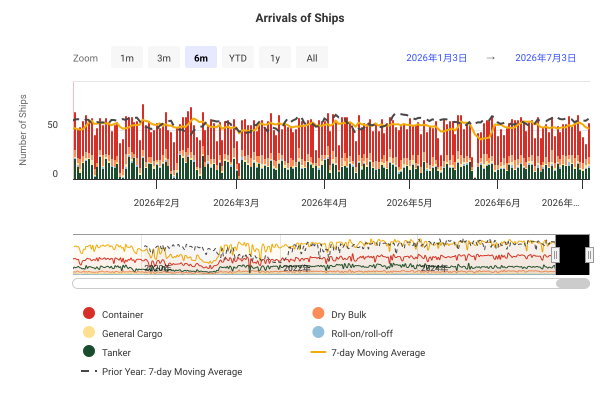

Values plotted in this chart, from the file beside it:
DateTime, Container, Dry Bulk, General Cargo, Roll-on/roll-off, Tanker, 7-day Moving Average, Prior Year: 7-day Moving Average
2019-01-01 00:00:00, 31, 8, 1, 0, 8, , 
2019-01-02 00:00:00, 27, 4, 4, 1, 8, , 
2019-01-03 00:00:00, 30, 5, 3, 1, 14, , 
2019-01-04 00:00:00, 29, 0, 2, 2, 13, , 
2019-01-05 00:00:00, 26, 8, 6, 0, 11, , 
2019-01-06 00:00:00, 30, 3, 3, 0, 14, , 
2019-01-07 00:00:00, 29, 9, 2, 2, 11, 49.29, 
2019-01-08 00:00:00, 34, 7, 1, 0, 12, 50.14, 
2019-01-09 00:00:00, 25, 7, 4, 1, 19, 51.86, 
2019-01-10 00:00:00, 28, 7, 4, 1, 9, 51.29, 
2019-01-11 00:00:00, 33, 3, 0, 1, 12, 51.71, 
2019-01-12 00:00:00, 28, 3, 2, 1, 16, 51.57, 
2019-01-13 00:00:00, 29, 5, 5, 0, 20, 52.86, 
2019-01-14 00:00:00, 30, 5, 4, 1, 16, 53.29, 
2019-01-15 00:00:00, 24, 7, 1, 2, 15, 52.57, 
2019-01-16 00:00:00, 30, 5, 1, 1, 12, 51.57, 
2019-01-17 00:00:00, 35, 5, 2, 0, 13, 52.43, 
2019-01-18 00:00:00, 27, 3, 2, 0, 18, 52.57, 
2019-01-19 00:00:00, 32, 5, 2, 1, 7, 52.14, 
2019-01-20 00:00:00, 27, 5, 3, 1, 10, 50.29, 
2019-01-21 00:00:00, 25, 3, 4, 0, 15, 49, 
2019-01-22 00:00:00, 25, 10, 1, 1, 12, 49, 
2019-01-23 00:00:00, 30, 7, 2, 1, 20, 50.57, 
2019-01-24 00:00:00, 31, 9, 4, 1, 15, 51.29, 
2019-01-25 00:00:00, 24, 5, 6, 0, 16, 51.43, 
2019-01-26 00:00:00, 34, 10, 1, 0, 9, 52.43, 
2019-01-27 00:00:00, 24, 5, 2, 1, 11, 52, 
2019-01-28 00:00:00, 23, 6, 6, 1, 12, 52.14, 
2019-01-29 00:00:00, 33, 5, 2, 0, 13, 52.71, 
2019-01-30 00:00:00, 26, 10, 0, 1, 11, 51, 
2019-01-31 00:00:00, 21, 5, 1, 0, 9, 47.57, 
2019-02-01 00:00:00, 31, 6, 3, 0, 26, 49.71, 
2019-02-02 00:00:00, 34, 8, 1, 0, 26, 51.86, 
2019-02-03 00:00:00, 28, 5, 3, 1, 10, 52.43, 
2019-02-04 00:00:00, 20, 5, 1, 0, 17, 51.71, 
2019-02-05 00:00:00, 20, 4, 1, 0, 10, 49.14, 
2019-02-06 00:00:00, 27, 2, 0, 0, 12, 48.14, 
2019-02-07 00:00:00, 13, 6, 2, 0, 5, 46.71, 
2019-02-08 00:00:00, 27, 6, 0, 1, 18, 44.71, 
2019-02-09 00:00:00, 19, 7, 1, 0, 14, 40.71, 
2019-02-10 00:00:00, 21, 6, 2, 0, 16, 40.43, 
2019-02-11 00:00:00, 25, 6, 1, 0, 11, 40.43, 
2019-02-12 00:00:00, 22, 4, 2, 0, 13, 41.29, 
2019-02-13 00:00:00, 14, 8, 2, 0, 13, 40.71, 
2019-02-14 00:00:00, 12, 5, 0, 0, 11, 41, 
2019-02-15 00:00:00, 21, 3, 1, 0, 12, 38.86, 
2019-02-16 00:00:00, 15, 6, 2, 1, 16, 38.71, 
2019-02-17 00:00:00, 15, 3, 0, 0, 13, 36.71, 
2019-02-18 00:00:00, 19, 3, 0, 1, 15, 36, 
2019-02-19 00:00:00, 18, 5, 1, 2, 9, 35.14, 
2019-02-20 00:00:00, 28, 8, 2, 2, 10, 37, 
2019-02-21 00:00:00, 22, 5, 1, 1, 10, 38.57, 
2019-02-22 00:00:00, 24, 7, 1, 0, 13, 39.71, 
2019-02-23 00:00:00, 28, 2, 3, 0, 13, 40.57, 
2019-02-24 00:00:00, 29, 6, 2, 0, 8, 42.57, 
2019-02-25 00:00:00, 25, 2, 3, 1, 13, 43.43, 
2019-02-26 00:00:00, 26, 9, 2, 1, 12, 45.57, 
2019-02-27 00:00:00, 28, 9, 2, 1, 14, 46.14, 
2019-02-28 00:00:00, 19, 8, 1, 0, 8, 45.71, 
2019-03-01 00:00:00, 34, 11, 2, 0, 14, 48, 
... 2,681 more rows
